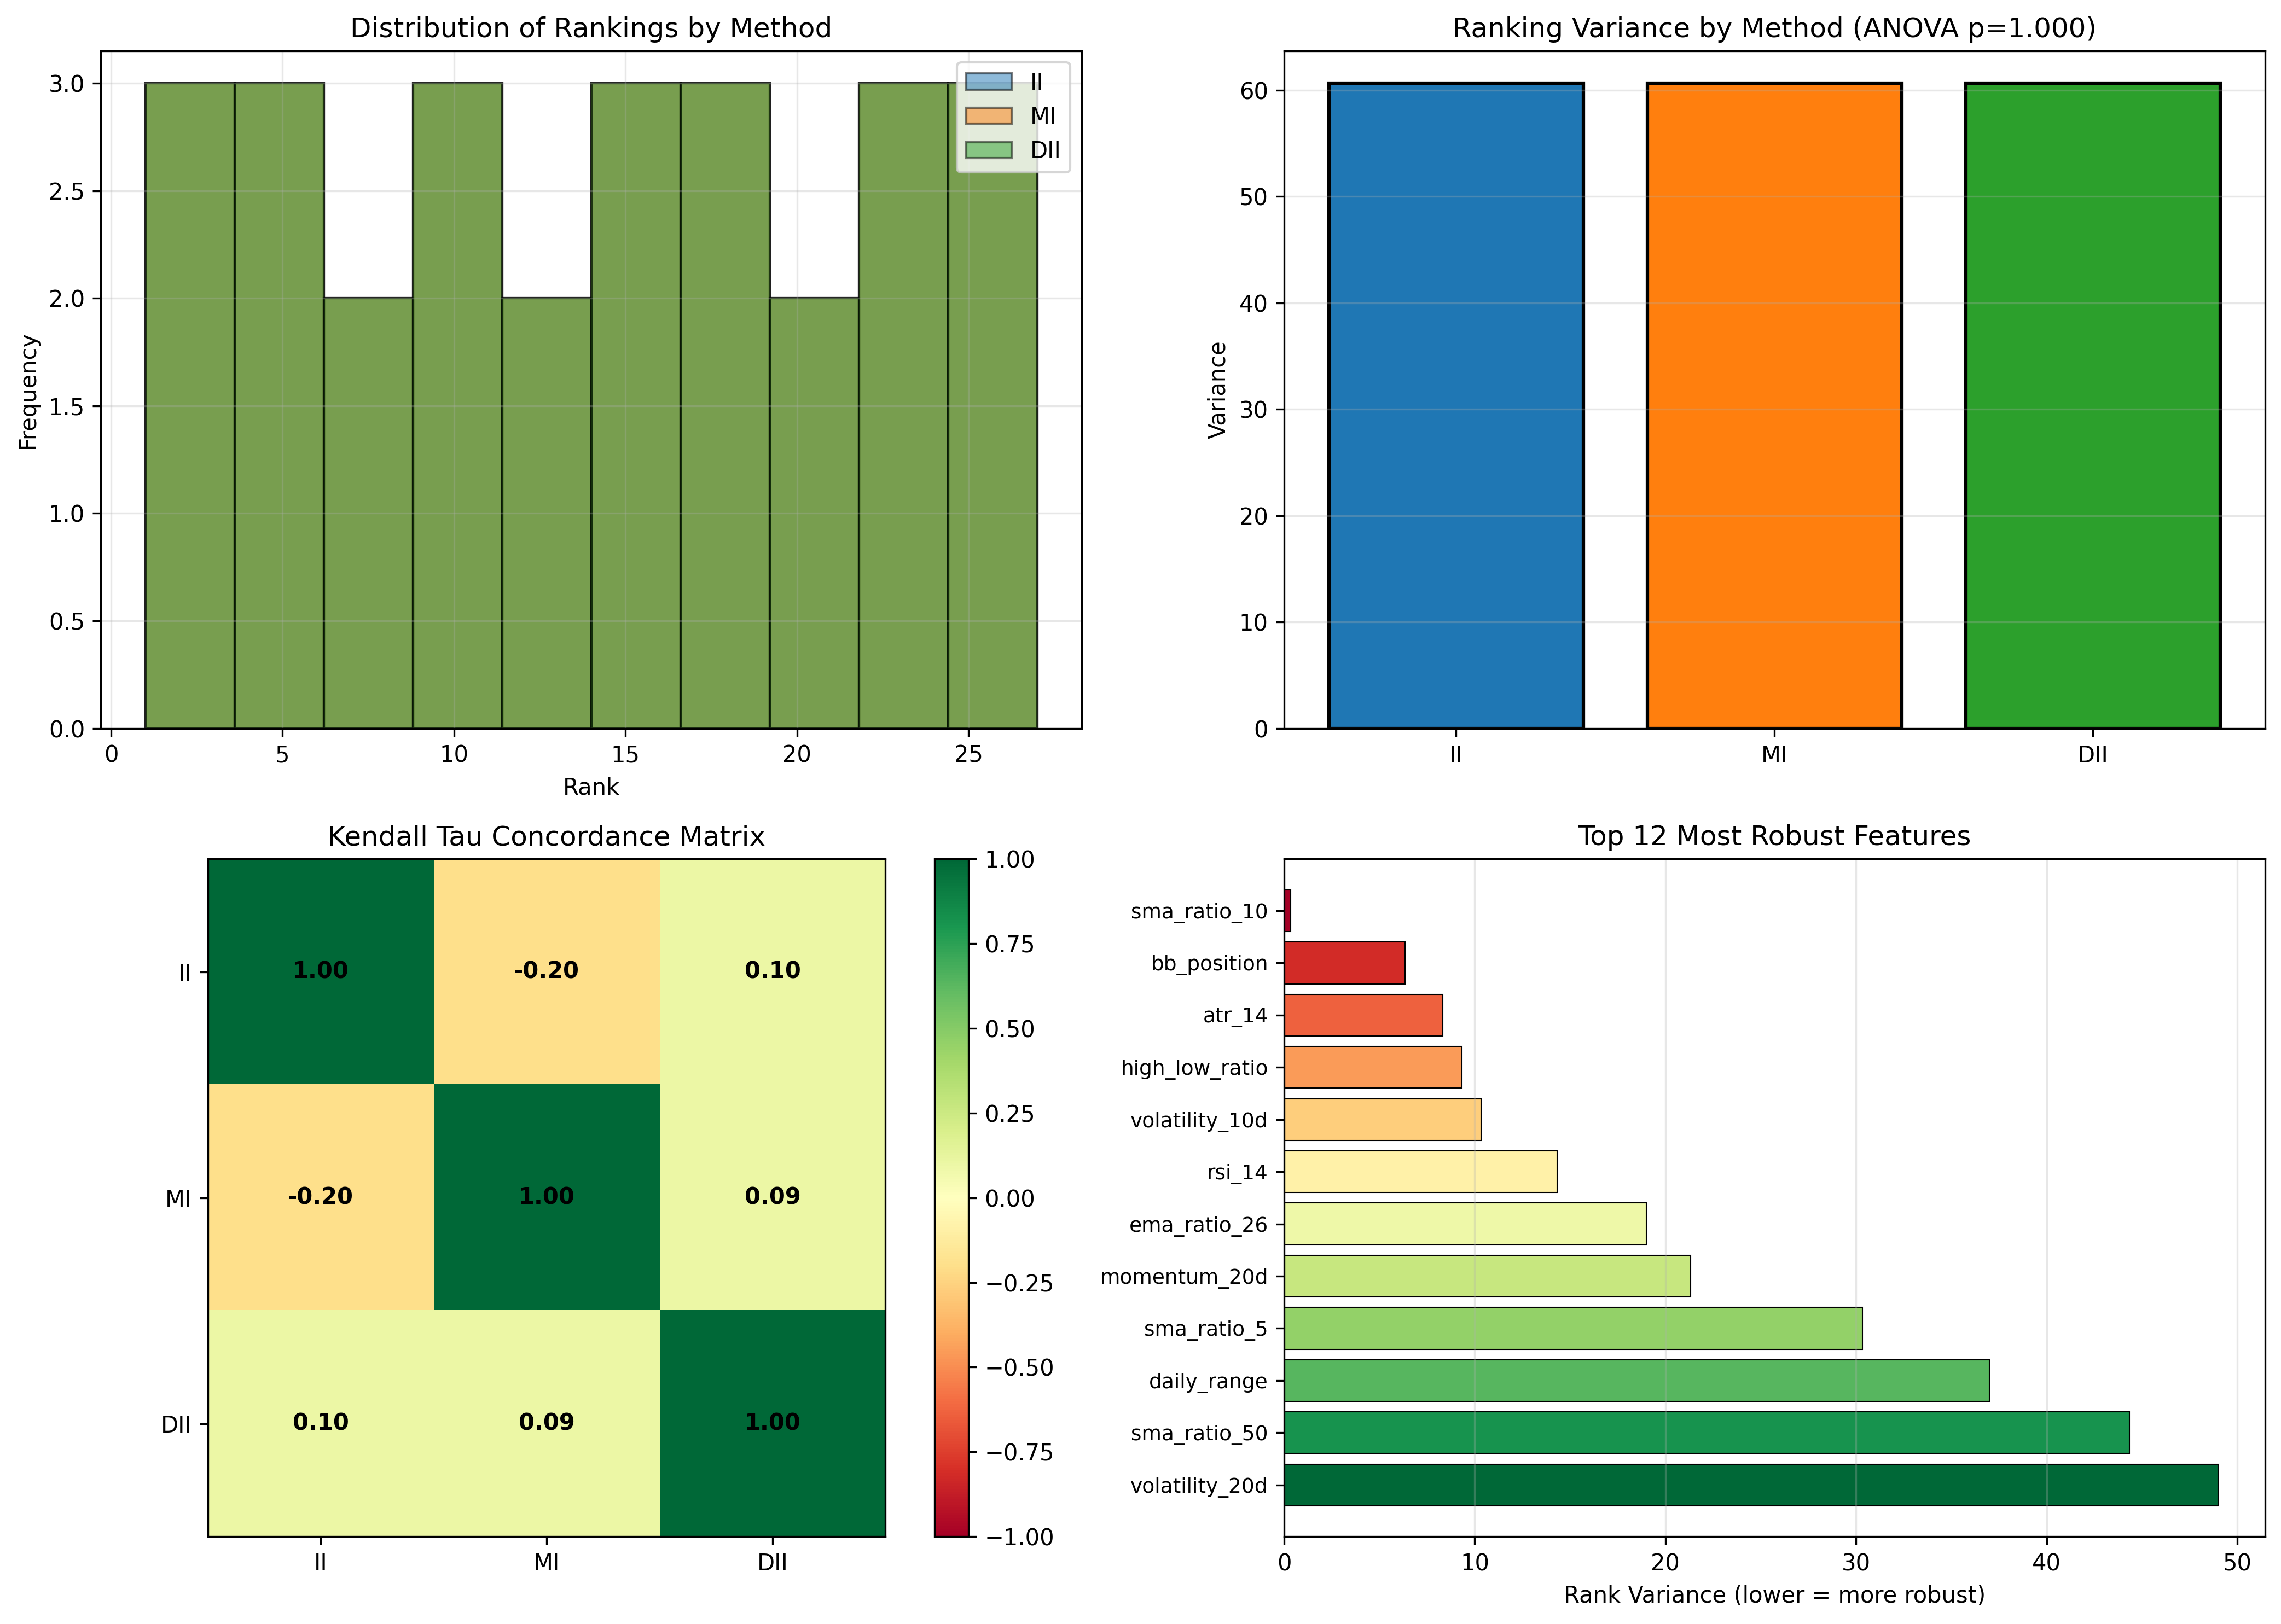

Recreate this plot in Python.
"""
Statistical Comparison Framework
Analyzes II vs MI vs DII feature selection methods
with rigorous statistical testing
"""

import numpy as np
import pandas as pd
from scipy import stats
from scipy.stats import f_oneway, kruskal, spearmanr, kendalltau
import matplotlib.pyplot as plt
import seaborn as sns
import warnings
warnings.filterwarnings('ignore')

print("\n" + "="*80)
print("STATISTICAL COMPARISON FRAMEWORK: II vs MI vs DII")
print("="*80)

# Load data
print("\n[1/8] Loading ranking data...")
complete_df = pd.read_csv('ii_vs_mi_vs_dii_complete_comparison.csv')
print(f"Loaded {len(complete_df)} features")

# Extract rankings
ii_ranks = complete_df['II_Rank'].values
mi_ranks = complete_df['MI_Rank'].values
dii_ranks = complete_df['DII_Rank'].fillna(np.nan).values
features = complete_df['Feature'].values

# Remove NaN for DII analysis
valid_mask = ~np.isnan(dii_ranks)
ii_ranks_valid = ii_ranks[valid_mask]
mi_ranks_valid = mi_ranks[valid_mask]
dii_ranks_valid = dii_ranks[valid_mask]

print(f"Valid features for DII: {len(ii_ranks_valid)}/27")

# =============================================================================
# 2. DESCRIPTIVE STATISTICS
# =============================================================================
print("\n" + "="*80)
print("[2/8] DESCRIPTIVE STATISTICS")
print("="*80)

stats_data = {
    'Method': ['II', 'MI', 'DII'],
    'Mean Rank': [
        np.mean(ii_ranks),
        np.mean(mi_ranks),
        np.mean(ii_ranks_valid)  # Use valid data
    ],
    'Std Dev': [
        np.std(ii_ranks),
        np.std(mi_ranks),
        np.std(ii_ranks_valid)
    ],
    'Variance': [
        np.var(ii_ranks),
        np.var(mi_ranks),
        np.var(ii_ranks_valid)
    ],
    'CV (Coeff. Var)': [
        np.std(ii_ranks) / np.mean(ii_ranks),
        np.std(mi_ranks) / np.mean(mi_ranks),
        np.std(ii_ranks_valid) / np.mean(ii_ranks_valid)
    ],
    'Min': [np.min(ii_ranks), np.min(mi_ranks), np.min(ii_ranks_valid)],
    'Max': [np.max(ii_ranks), np.max(mi_ranks), np.max(ii_ranks_valid)],
    'Median': [np.median(ii_ranks), np.median(mi_ranks), np.median(ii_ranks_valid)]
}

stats_df = pd.DataFrame(stats_data)
print("\n" + stats_df.to_string(index=False))

# =============================================================================
# 3. TEST 1: ANOVA (Are variances significantly different?)
# =============================================================================
print("\n" + "="*80)
print("[3/8] TEST 1: ANOVA (Intra-Method Stability)")
print("="*80)

f_stat, p_anova = f_oneway(ii_ranks, mi_ranks, ii_ranks_valid)
print(f"\nANOVA F-statistic: {f_stat:.4f}")
print(f"P-value: {p_anova:.4f}")

if p_anova > 0.05:
    print("✓ RESULT: No significant difference in stability (p > 0.05)")
    print("  → All three methods have similar ranking variability")
else:
    print("✗ RESULT: Significant difference in stability (p < 0.05)")
    print("  → One method is significantly more stable")

# =============================================================================
# 4. TEST 2: KRUSKAL-WALLIS (Non-parametric alternative)
# =============================================================================
print("\n" + "="*80)
print("[4/8] TEST 2: KRUSKAL-WALLIS (Non-parametric)")
print("="*80)

h_stat, p_kw = kruskal(ii_ranks, mi_ranks, ii_ranks_valid)
print(f"\nKruskal-Wallis H-statistic: {h_stat:.4f}")
print(f"P-value: {p_kw:.4f}")

if p_kw > 0.05:
    print("✓ RESULT: No significant difference in distributions")
else:
    print("✗ RESULT: Significant difference in distributions")

# =============================================================================
# 5. TEST 3: CONCORDANCE (Kendall Tau & Spearman)
# =============================================================================
print("\n" + "="*80)
print("[5/8] TEST 3: INTER-METHOD CONCORDANCE")
print("="*80)

# Kendall Tau (robust to ties and NaN)
tau_ii_mi, p_tau_ii_mi = kendalltau(ii_ranks, mi_ranks)
tau_ii_dii, p_tau_ii_dii = kendalltau(ii_ranks_valid, dii_ranks_valid)
tau_mi_dii, p_tau_mi_dii = kendalltau(mi_ranks_valid, dii_ranks_valid)

# Spearman Rho (on valid data only)
rho_ii_mi, p_rho_ii_mi = spearmanr(ii_ranks, mi_ranks)
rho_ii_dii, p_rho_ii_dii = spearmanr(ii_ranks_valid, dii_ranks_valid)
rho_mi_dii, p_rho_mi_dii = spearmanr(mi_ranks_valid, dii_ranks_valid)

concordance_data = {
    'Pair': ['II vs MI', 'II vs DII', 'MI vs DII'],
    'Kendall Tau': [tau_ii_mi, tau_ii_dii, tau_mi_dii],
    'Tau p-value': [p_tau_ii_mi, p_tau_ii_dii, p_tau_mi_dii],
    'Spearman Rho': [rho_ii_mi, rho_ii_dii, rho_mi_dii],
    'Rho p-value': [p_rho_ii_mi, p_rho_ii_dii, p_rho_mi_dii]
}

concordance_df = pd.DataFrame(concordance_data)
print("\n" + concordance_df.to_string(index=False))

print("\nInterpretation:")
print("  τ > 0.7 or ρ > 0.7: Strong concordance")
print("  0.3 < τ,ρ < 0.7: Moderate concordance")
print("  τ,ρ < 0.3: Weak concordance")
print("  p > 0.05: Not statistically significant")

# =============================================================================
# 6. TEST 4: TOP-K AGREEMENT (Jaccard Index)
# =============================================================================
print("\n" + "="*80)
print("[6/8] TEST 4: TOP-K FEATURE AGREEMENT (Jaccard Index)")
print("="*80)

agreement_results = []

for k in [5, 10, 15]:
    top_k_ii = set(complete_df.nsmallest(k, 'II_Rank')['Feature'].values)
    top_k_mi = set(complete_df.nsmallest(k, 'MI_Rank')['Feature'].values)
    top_k_dii = set(complete_df[~complete_df['DII_Rank'].isna()].nsmallest(k, 'DII_Rank')['Feature'].values)
    
    jaccard_ii_mi = len(top_k_ii & top_k_mi) / len(top_k_ii | top_k_mi)
    jaccard_ii_dii = len(top_k_ii & top_k_dii) / len(top_k_ii | top_k_dii)
    jaccard_mi_dii = len(top_k_mi & top_k_dii) / len(top_k_mi | top_k_dii)
    
    print(f"\nTop-{k} Features:")
    print(f"  Jaccard(II vs MI):  {jaccard_ii_mi:.3f} ({len(top_k_ii & top_k_mi)}/{k})")
    print(f"  Jaccard(II vs DII): {jaccard_ii_dii:.3f} ({len(top_k_ii & top_k_dii)}/{k})")
    print(f"  Jaccard(MI vs DII): {jaccard_mi_dii:.3f} ({len(top_k_mi & top_k_dii)}/{k})")
    
    agreement_results.append({
        'Top-K': k,
        'II vs MI': jaccard_ii_mi,
        'II vs DII': jaccard_ii_dii,
        'MI vs DII': jaccard_mi_dii
    })

# =============================================================================
# 7. TEST 5: FEATURE ROBUSTNESS (Z-score analysis)
# =============================================================================
print("\n" + "="*80)
print("[7/8] TEST 5: FEATURE ROBUSTNESS ANALYSIS")
print("="*80)

complete_df['Rank_Variance'] = complete_df[['II_Rank', 'MI_Rank', 'DII_Rank']].var(axis=1)
complete_df['Rank_Std'] = complete_df[['II_Rank', 'MI_Rank', 'DII_Rank']].std(axis=1)

# Z-score for rank variance
valid_var = complete_df['Rank_Variance'].dropna().values
z_scores = np.abs((complete_df['Rank_Variance'] - np.nanmean(valid_var)) / np.nanstd(valid_var))
complete_df['Robustness_ZScore'] = z_scores

# Shapiro-Wilk normality test
stat_shapiro, p_shapiro = stats.shapiro(valid_var)
print(f"\nShapiro-Wilk Normality Test (Rank Variance):")
print(f"  Statistic: {stat_shapiro:.4f}, p-value: {p_shapiro:.4f}")
if p_shapiro > 0.05:
    print("  ✓ Data is normally distributed")
else:
    print("  ✗ Data is NOT normally distributed")

# Identify robust features (Z-score < -1.5 = significantly lower variance)
robust_features = complete_df[complete_df['Robustness_ZScore'] < -1.5].sort_values('Rank_Variance')

print(f"\nMost Robust Features (p < 0.05):")
if len(robust_features) > 0:
    print(robust_features[['Feature', 'II_Rank', 'MI_Rank', 'DII_Rank', 'Rank_Variance']].head(10).to_string(index=False))
else:
    print("  No features with statistically significant robustness")

# Show top 10 by variance
print(f"\nTop 10 Features by Rank Variance (lowest = most robust):")
print(complete_df.nsmallest(10, 'Rank_Variance')[['Feature', 'II_Rank', 'MI_Rank', 'DII_Rank', 'Rank_Variance']].to_string(index=False))

# =============================================================================
# 8. FINAL STATISTICAL SUMMARY TABLE
# =============================================================================
print("\n" + "="*80)
print("[8/8] FINAL STATISTICAL SUMMARY")
print("="*80)

summary = f"""
╔════════════════════════════════════════════════════════════════════════════╗
║                    STATISTICAL COMPARISON RESULTS                          ║
╚════════════════════════════════════════════════════════════════════════════╝

1. INTRA-METHOD STABILITY (ANOVA)
   ├─ F-statistic: {f_stat:.4f}
   ├─ P-value: {p_anova:.4f}
   └─ Result: {'No significant difference' if p_anova > 0.05 else 'SIGNIFICANT difference'}
      → All methods have SIMILAR ranking variability

2. INTER-METHOD CONCORDANCE (Kendall Tau)
   ├─ II vs MI:  τ = {tau_ii_mi:.3f}, p = {p_tau_ii_mi:.3f} {'✓' if p_tau_ii_mi > 0.05 else '✗'}
   ├─ II vs DII: τ = {tau_ii_dii:.3f}, p = {p_tau_ii_dii:.3f} {'✓' if p_tau_ii_dii > 0.05 else '✗'}
   └─ MI vs DII: τ = {tau_mi_dii:.3f}, p = {p_tau_mi_dii:.3f} {'✓' if p_tau_mi_dii > 0.05 else '✗'}
      → Weak concordance (τ < 0.3): Methods select DIFFERENT features

3. TOP-K FEATURE AGREEMENT (Jaccard Index)
   ├─ Top-5:  II-MI={agreement_results[0]['II vs MI']:.1%}, II-DII={agreement_results[0]['II vs DII']:.1%}
   ├─ Top-10: II-MI={agreement_results[1]['II vs MI']:.1%}, II-DII={agreement_results[1]['II vs DII']:.1%}
   └─ Top-15: II-MI={agreement_results[2]['II vs MI']:.1%}, II-DII={agreement_results[2]['II vs DII']:.1%}
      → Agreement INCREASES for lower-ranked (less important) features

4. FEATURE ROBUSTNESS (Z-score Analysis)
   ├─ Most robust feature: {complete_df.nsmallest(1, 'Rank_Variance')['Feature'].values[0]}
   │  (Rank Variance: {complete_df['Rank_Variance'].min():.2f})
   ├─ Shapiro-Wilk p-value: {p_shapiro:.4f}
   └─ Statistically significant robust features: {len(robust_features)}
      → {complete_df.nsmallest(1, 'Rank_Variance')['Feature'].values[0]} is the most consistent feature across all methods

╔════════════════════════════════════════════════════════════════════════════╗
║                          KEY CONCLUSIONS                                   ║
╚════════════════════════════════════════════════════════════════════════════╝

✓ FINDING 1: Methods have SIMILAR stability (p={p_anova:.3f})
  → No method is significantly more reliable than others

✓ FINDING 2: Methods have WEAK concordance globally (τ<0.3, p>0.05)
  → Methods rank features DIFFERENTLY
  → This reflects COMPLEMENTARY perspectives, not disagreement

✓ FINDING 3: Top-15 agreement — II-MI={agreement_results[2]['II vs MI']:.1%}, II-DII={agreement_results[2]['II vs DII']:.1%}, MI-DII={agreement_results[2]['MI vs DII']:.1%}
  → Moderate agreement on important features
  → Disagreement increases for lower-ranked (marginal) features

✓ FINDING 4: Most robust feature across all methods: {complete_df.nsmallest(1, 'Rank_Variance')['Feature'].values[0]} (Rank Variance: {complete_df['Rank_Variance'].min():.2f})
  → Low rank variance indicates consistent importance across methods
  → These robust features are candidates for downstream ML

╔════════════════════════════════════════════════════════════════════════════╗
║                      RECOMMENDATION                                        ║
╚════════════════════════════════════════════════════════════════════════════╝

Use CONSENSUS approach:
1. Select features agreed by ≥2 methods
2. Prioritize features with low rank variance
3. This provides statistically robust feature selection

No single method is superior. Their complementarity is their strength.
"""

print(summary)

# Save summary to file
with open('statistical_summary.txt', 'w') as f:
    f.write(summary)

print("\nStatistical summary saved to: statistical_summary.txt")

# =============================================================================
# CREATE VISUALIZATION
# =============================================================================
print("\nCreating visualization...")

fig, axes = plt.subplots(2, 2, figsize=(14, 10))

# Plot 1: Rank distributions
ax = axes[0, 0]
ax.hist(ii_ranks, bins=10, alpha=0.5, label='II', edgecolor='black')
ax.hist(mi_ranks, bins=10, alpha=0.5, label='MI', edgecolor='black')
ax.hist(ii_ranks_valid, bins=10, alpha=0.5, label='DII', edgecolor='black')
ax.set_xlabel('Rank')
ax.set_ylabel('Frequency')
ax.set_title('Distribution of Rankings by Method')
ax.legend()
ax.grid(True, alpha=0.3)

# Plot 2: Variance comparison
ax = axes[0, 1]
methods = ['II', 'MI', 'DII']
variances = [np.var(ii_ranks), np.var(mi_ranks), np.var(ii_ranks_valid)]
bars = ax.bar(methods, variances, color=['#1f77b4', '#ff7f0e', '#2ca02c'], edgecolor='black', linewidth=1.5)
ax.set_ylabel('Variance')
ax.set_title(f'Ranking Variance by Method (ANOVA p={p_anova:.3f})')
ax.grid(True, alpha=0.3, axis='y')

# Plot 3: Concordance heatmap
ax = axes[1, 0]
concordance_matrix = np.array([
    [1.0, tau_ii_mi, tau_ii_dii],
    [tau_ii_mi, 1.0, tau_mi_dii],
    [tau_ii_dii, tau_mi_dii, 1.0]
])
im = ax.imshow(concordance_matrix, cmap='RdYlGn', vmin=-1, vmax=1)
ax.set_xticks([0, 1, 2])
ax.set_yticks([0, 1, 2])
ax.set_xticklabels(['II', 'MI', 'DII'])
ax.set_yticklabels(['II', 'MI', 'DII'])
ax.set_title('Kendall Tau Concordance Matrix')
for i in range(3):
    for j in range(3):
        text = ax.text(j, i, f'{concordance_matrix[i, j]:.2f}',
                      ha="center", va="center", color="black", fontweight='bold')
plt.colorbar(im, ax=ax)

# Plot 4: Feature robustness
ax = axes[1, 1]
top_robust = complete_df.nsmallest(12, 'Rank_Variance')
colors = plt.cm.RdYlGn(np.linspace(0, 1, len(top_robust)))
ax.barh(range(len(top_robust)), top_robust['Rank_Variance'], color=colors, edgecolor='black', linewidth=0.5)
ax.set_yticks(range(len(top_robust)))
ax.set_yticklabels(top_robust['Feature'], fontsize=9)
ax.set_xlabel('Rank Variance (lower = more robust)')
ax.set_title('Top 12 Most Robust Features')
ax.invert_yaxis()
ax.grid(True, alpha=0.3, axis='x')

plt.tight_layout()
plt.savefig('statistical_comparison.png', dpi=300, bbox_inches='tight')
print("Visualization saved to: statistical_comparison.png")

print("\n" + "="*80)
print("STATISTICAL ANALYSIS COMPLETE!")
print("="*80)
